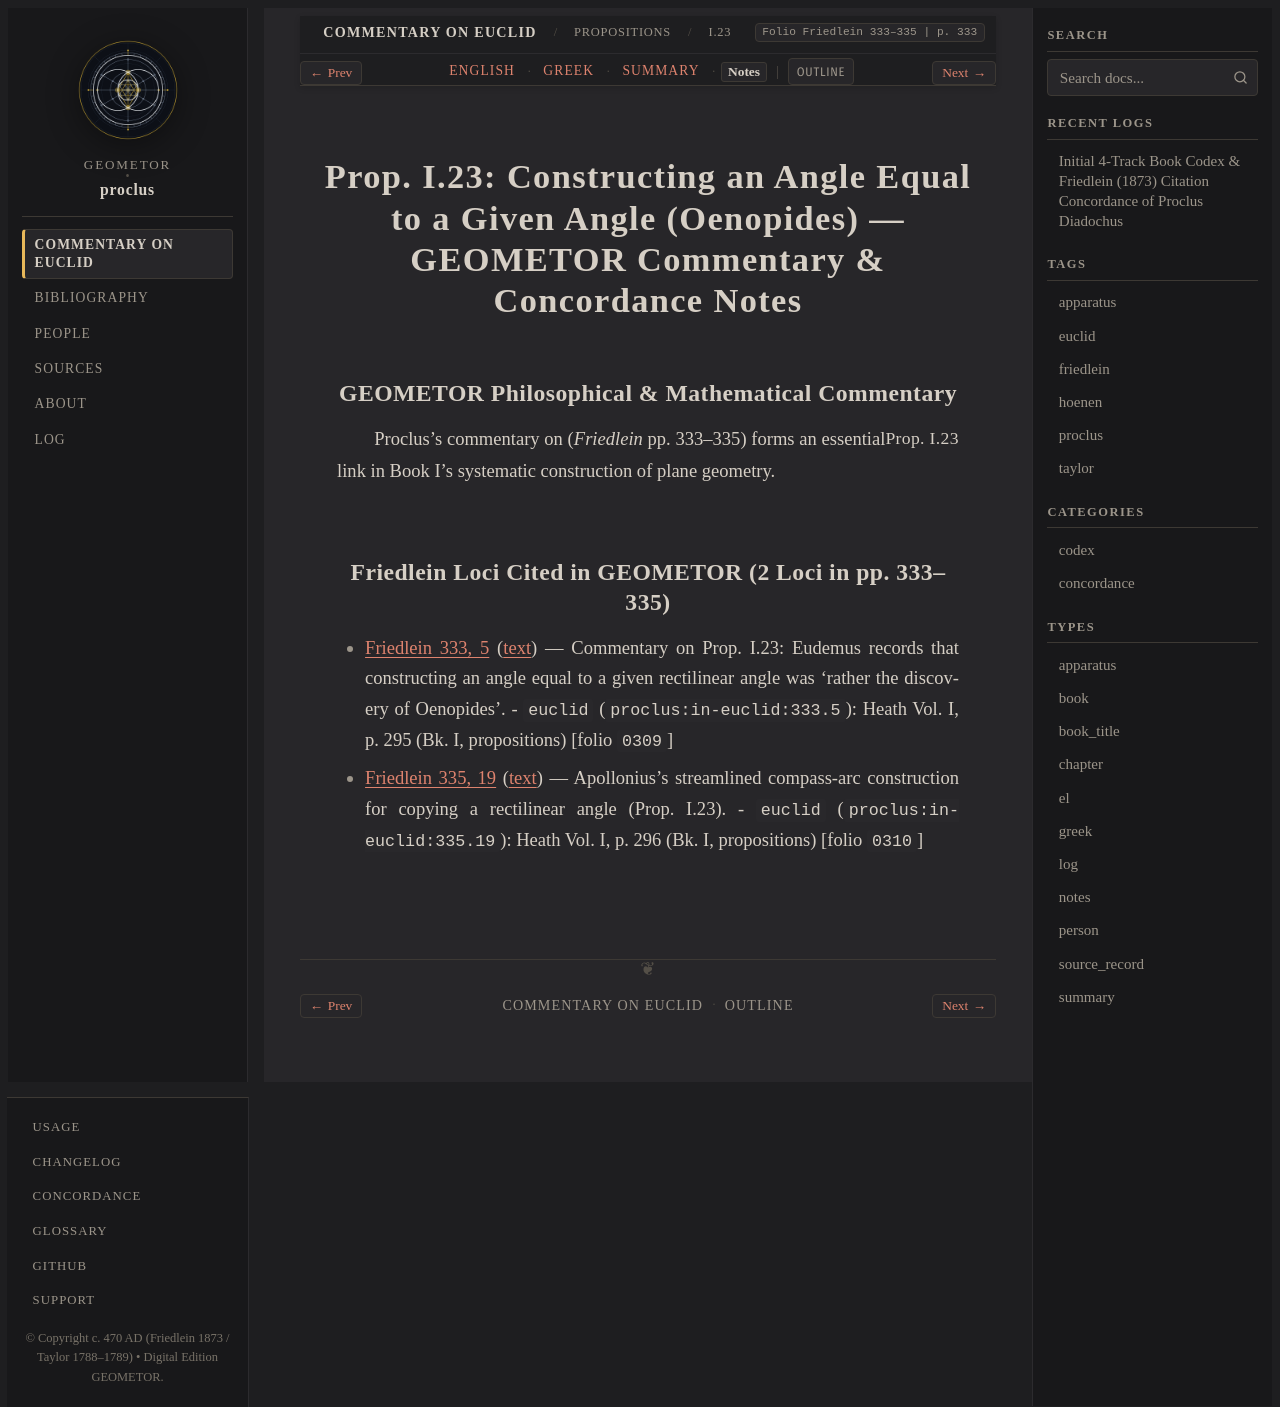

repository: geometor/proclus · page: in_euclidem/propositions/23/notes.html · generator: sphinx

:order: 23
:layout: book
:canonical_id: I.23
:breadcrumb_title: I.23
:folio: Friedlein 333–335
:book: Book I: Propositions
:type: notes
:tracks: English: index | Greek: greek | Summary: summary | Notes: notes

Prop. I.23: Constructing an Angle Equal to a Given Angle (Oenopides) — GEOMETOR Commentary & Concordance Notes
==============================================================================================================

GEOMETOR Philosophical & Mathematical Commentary
------------------------------------------------

Proclus's commentary on :just:`Prop. I.23 <I.23>` (*Friedlein* pp. 333–335) forms an essential link in Book I's systematic construction of plane geometry.

Friedlein Loci Cited in GEOMETOR (2 Loci in pp. 333–335)
-------------------------------------------------------------------------

* :ref:`Friedlein 333, 5 <conc-friedlein-333-5>` (:ref:`text <sec-prop-23>`) — Commentary on Prop. I.23: Eudemus records that constructing an angle equal to a given rectilinear angle was 'rather the discovery of Oenopides'.
  - ``euclid`` (``proclus:in-euclid:333.5``): Heath Vol. I, p. 295 (Bk. I, propositions) [folio ``0309``]
* :ref:`Friedlein 335, 19 <conc-friedlein-335-19>` (:ref:`text <sec-prop-23>`) — Apollonius's streamlined compass-arc construction for copying a rectilinear angle (Prop. I.23).
  - ``euclid`` (``proclus:in-euclid:335.19``): Heath Vol. I, p. 296 (Bk. I, propositions) [folio ``0310``]
